Dataset: data (GitHub, htthao12/benhcay). Classes: anthracnose, aphids, healthy, powdery mildew, rust, scorch sunburn, yellowing wilt.

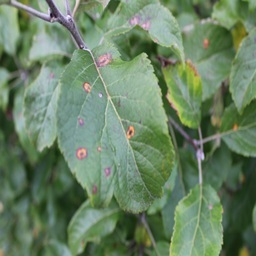
Label: rust

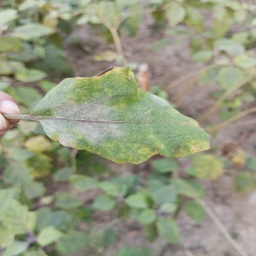
Label: powdery mildew

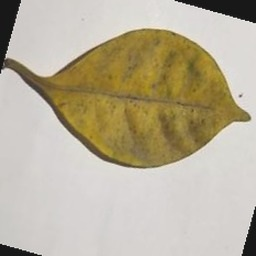
Label: yellowing wilt

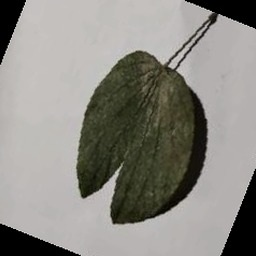
Label: healthy

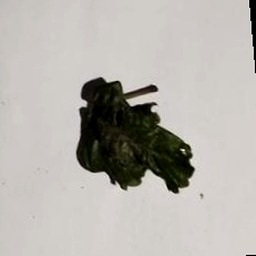
Label: scorch sunburn

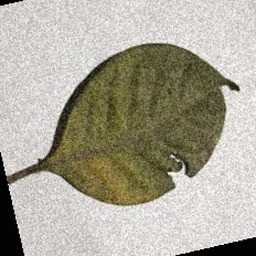
Label: aphids
